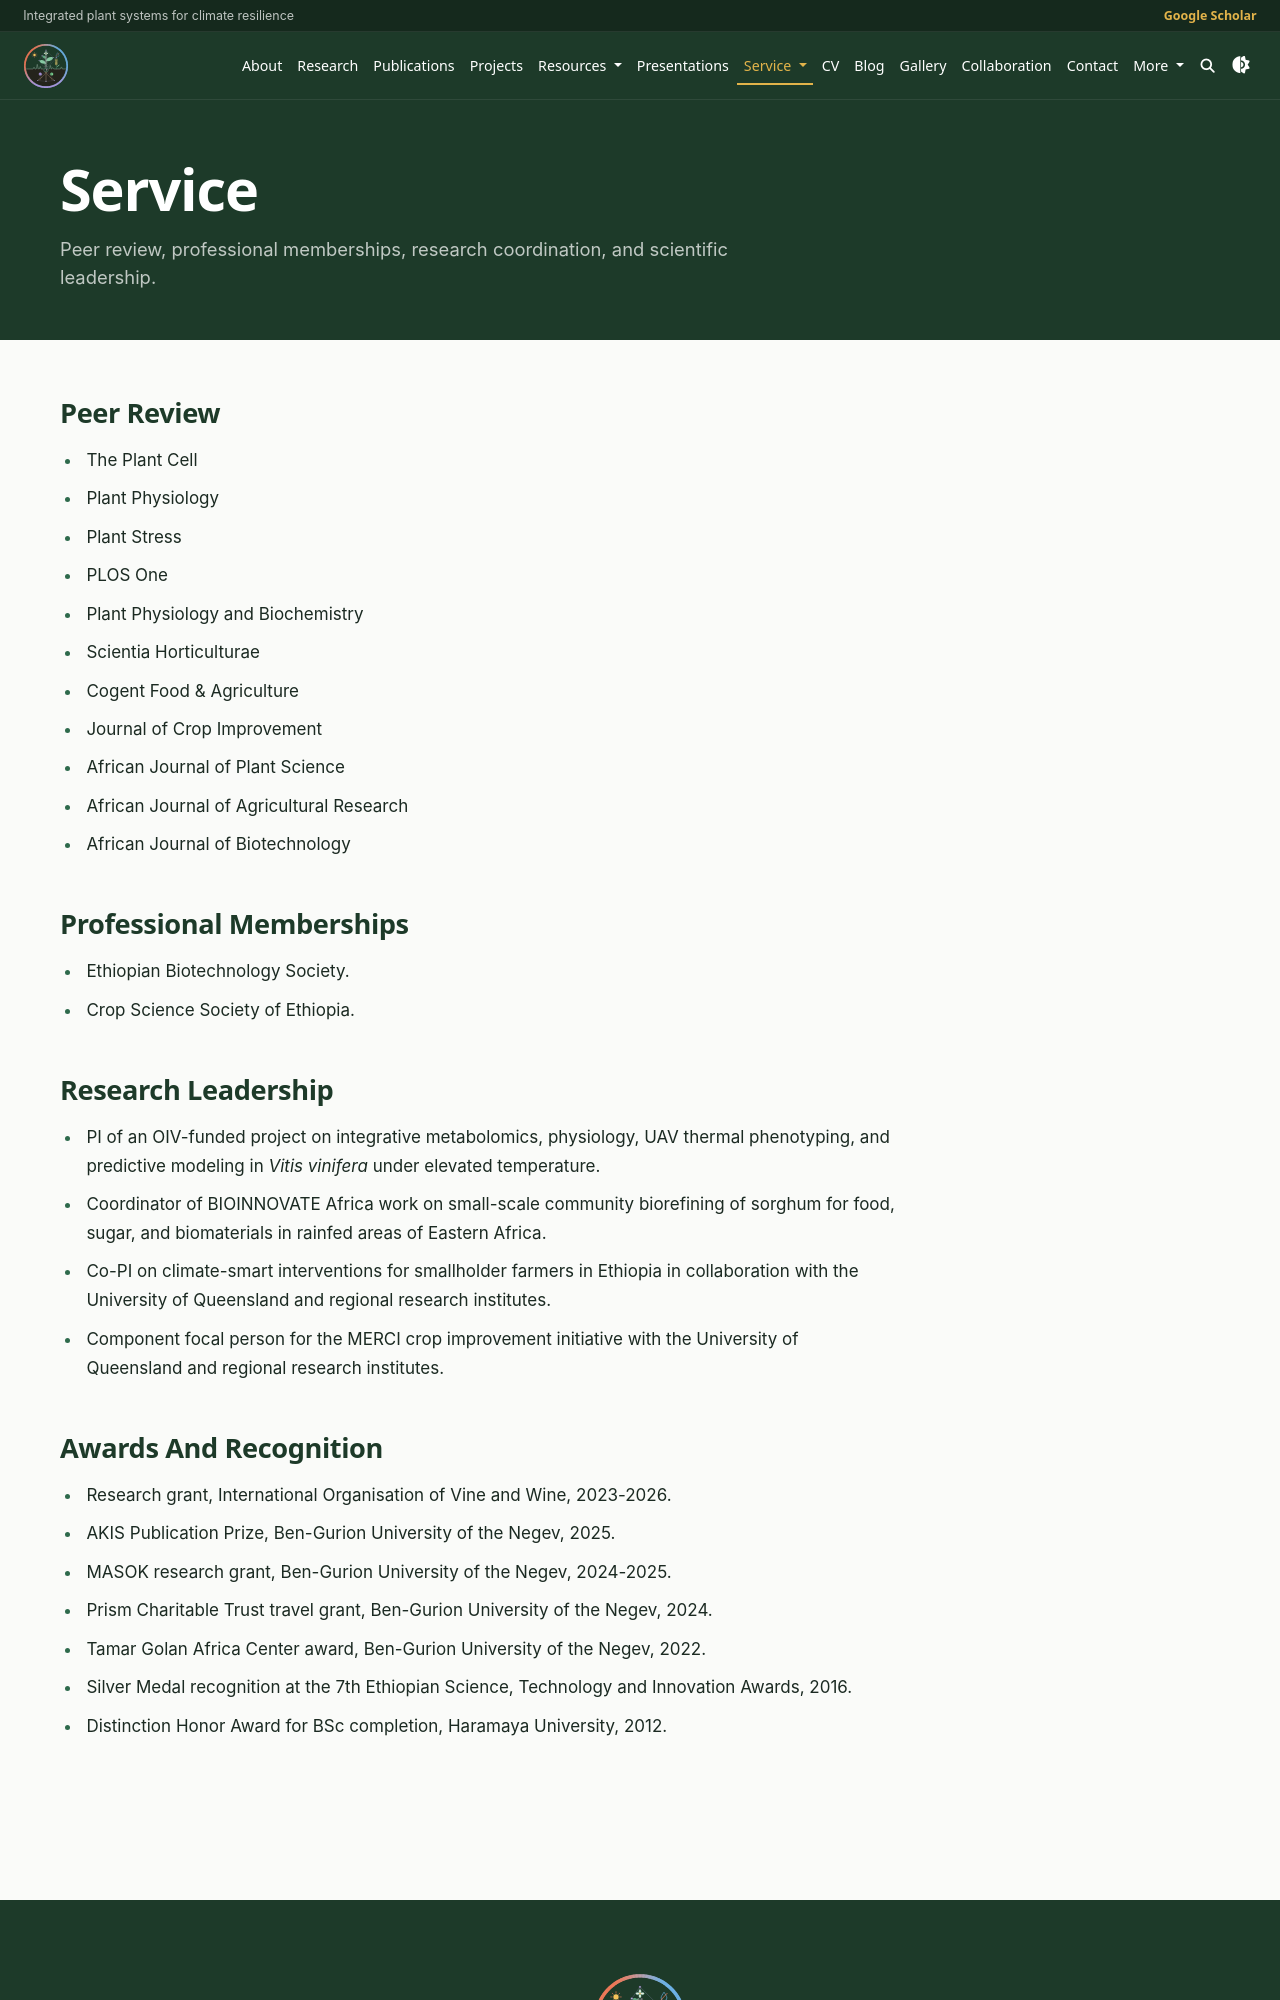

repository: reKidane/kidane · page: service/index.html · generator: jekyll

---
layout: page
permalink: /service/
title: Service
description: Peer review, professional memberships, research coordination, and scientific leadership.
nav: false
---

## Peer Review

- The Plant Cell
- Plant Physiology
- Plant Stress
- PLOS One
- Plant Physiology and Biochemistry
- Scientia Horticulturae
- Cogent Food & Agriculture
- Journal of Crop Improvement
- African Journal of Plant Science
- African Journal of Agricultural Research
- African Journal of Biotechnology

## Professional Memberships

- Ethiopian Biotechnology Society.
- Crop Science Society of Ethiopia.

## Research Leadership

- PI of an OIV-funded project on integrative metabolomics, physiology, UAV thermal phenotyping, and predictive modeling in _Vitis vinifera_ under elevated temperature.
- Coordinator of BIOINNOVATE Africa work on small-scale community biorefining of sorghum for food, sugar, and biomaterials in rainfed areas of Eastern Africa.
- Co-PI on climate-smart interventions for smallholder farmers in Ethiopia in collaboration with the University of Queensland and regional research institutes.
- Component focal person for the MERCI crop improvement initiative with the University of Queensland and regional research institutes.
